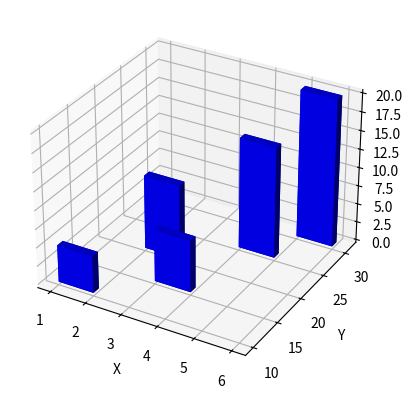

The script that saved this image:
import matplotlib.pyplot as plt
from mpl_toolkits.mplot3d import Axes3D
import numpy as np

# Data
x = np.array([1, 2, 3, 4, 5])
y = np.array([10, 20, 15, 25, 30])
z = np.zeros_like(x)

dx = np.ones_like(x)
dy = np.ones_like(y)
dz = np.array([5, 10, 7, 15, 20])

# 3D Bar graph
fig = plt.figure()
ax = fig.add_subplot(111, projection='3d')

ax.bar3d(x, y, z, dx, dy, dz, color='b')

# Labels
ax.set_xlabel('X')
ax.set_ylabel('Y')
ax.set_zlabel('Z')

plt.show()

plt.show()